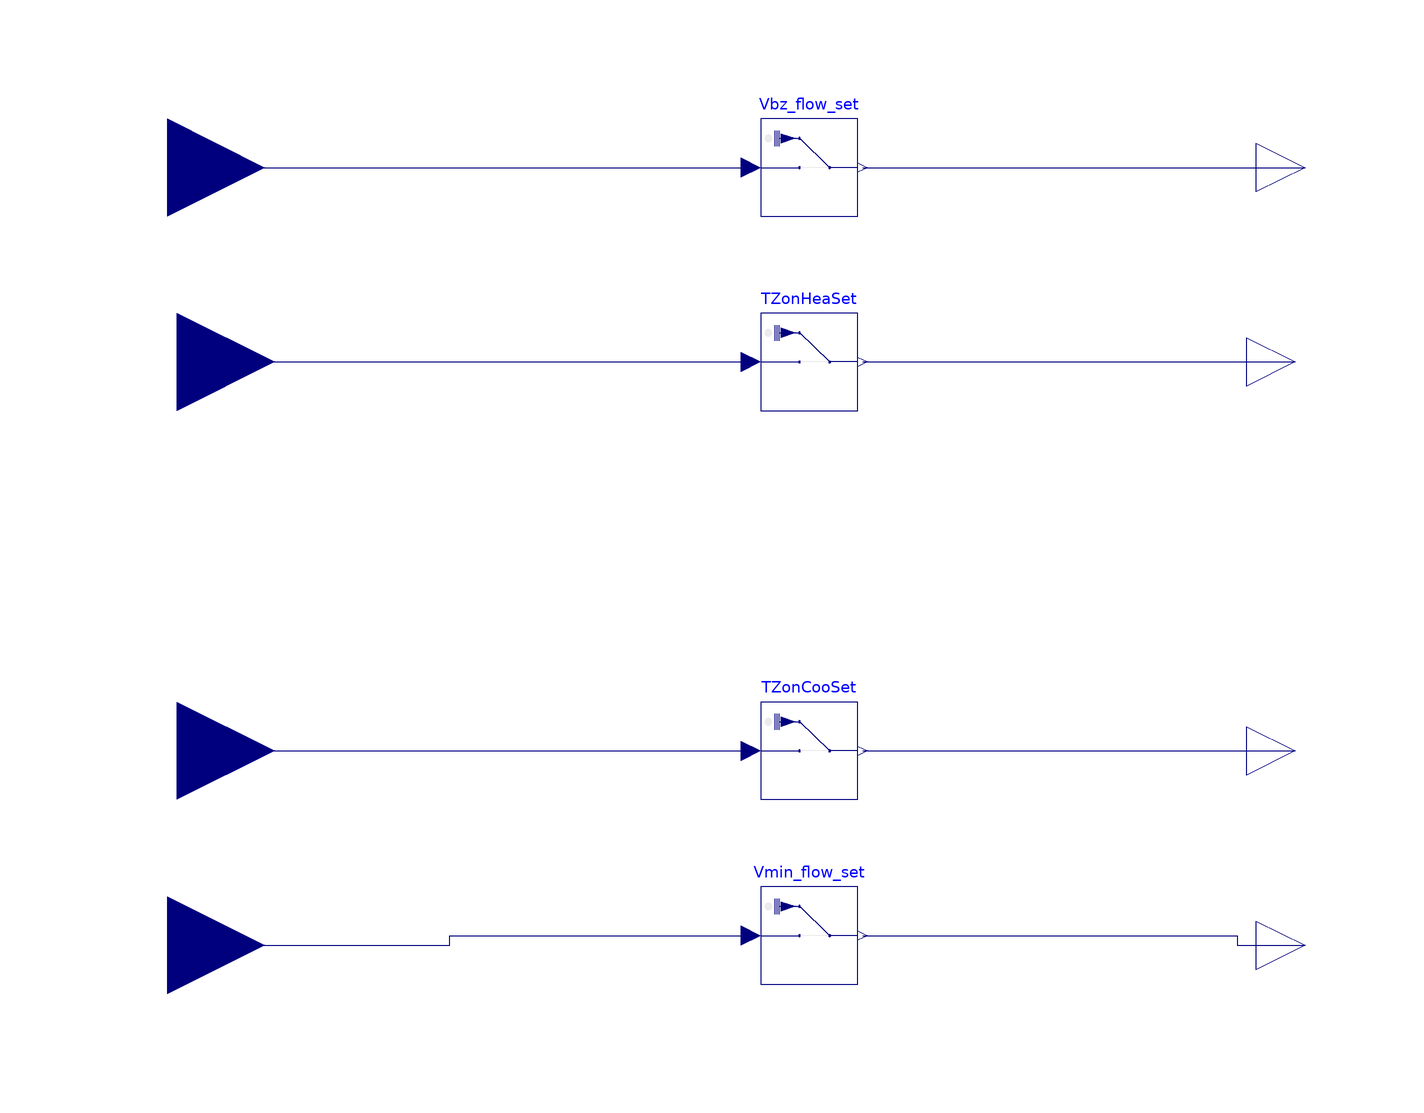

The component connection diagram of the Modelica model below, drawn from its own Placement and Line annotations.

model WriteZoneSup
  "Collection of zone supervisory overwrite points for BOPTEST"
  Modelica.Blocks.Interfaces.RealInput TZonHeaSet_in
    "Zone air temperature heating setpoint"
    annotation (Placement(transformation(extent={{-140,20},{-100,60}})));
  parameter String zone="1" "Zone designation, required if KPIs is AirZoneTemperature,
    RadiativeZoneTemperature, OperativeZoneTemperature, RelativeHumidity,
    or CO2Concentration";
  Modelica.Blocks.Interfaces.RealInput TZonCooSet_in
    "Zone air temperature cooling setpoint"
    annotation (Placement(transformation(extent={{-140,-60},{-100,-20}})));
  Buildings.Utilities.IO.SignalExchange.Overwrite TZonHeaSet(description=
        "Zone air temperature heating setpoint for zone " + zone, u(
      unit="K",
      min=285.15,
      max=313.15))
    "Zone air temperature heating setpoint"
    annotation (Placement(transformation(extent={{0,30},{20,50}})));
  Buildings.Utilities.IO.SignalExchange.Overwrite TZonCooSet(description=
        "Zone air temperature cooling setpoint for zone " + zone, u(
      unit="K",
      min=285.15,
      max=313.15)) "Zone air temperature cooling setpoint"
    annotation (Placement(transformation(extent={{0,-50},{20,-30}})));
  Modelica.Blocks.Interfaces.RealOutput TZonHeaSet_out
    "Zone air temperature heating setpoint"
    annotation (Placement(transformation(extent={{100,30},{120,50}})));
  Modelica.Blocks.Interfaces.RealOutput TZonCooSet_out
    "Zone air temperature cooling setpoint"
    annotation (Placement(transformation(extent={{100,-50},{120,-30}})));

  Modelica.Blocks.Interfaces.RealInput Vmin_flow_set_in
    "Minimum airflow setpoint"
    annotation (Placement(transformation(extent={{-142,-100},{-102,-60}})));
  Modelica.Blocks.Interfaces.RealOutput Vmin_flow_set_out
    "Zone minimum airflow setpoint"
    annotation (Placement(transformation(extent={{102,-90},{122,-70}})));
  Modelica.Blocks.Interfaces.RealInput Vbz_set_in
    "Population-based outdoor airflow setpoint"
    annotation (Placement(transformation(extent={{-142,60},{-102,100}})));
  Modelica.Blocks.Interfaces.RealOutput Vbz_flow_set_out
    "Population-based outdoor airflow setpoint"
    annotation (Placement(transformation(extent={{102,70},{122,90}})));
  Buildings.Utilities.IO.SignalExchange.Overwrite Vmin_flow_set(description="Minimum airflow setpoint "
         + zone, u(
      unit="m3/s")) "Minimum airflow setpoint"
    annotation (Placement(transformation(extent={{0,-88},{20,-68}})));
  Buildings.Utilities.IO.SignalExchange.Overwrite Vbz_flow_set(description="Population-based outdoor airflow setpoint "
         + zone, u(
      unit="m3/s")) "Population-based outdoor airflow setpoint"
    annotation (Placement(transformation(extent={{0,70},{20,90}})));
equation
  connect(TZonHeaSet_in, TZonHeaSet.u) annotation (Line(
      points={{-120,40},{-62,40},{-2,40}},
      color={0,0,127},
      smooth=Smooth.Bezier));
  connect(TZonCooSet_in, TZonCooSet.u) annotation (Line(
      points={{-120,-40},{-62,-40},{-2,-40}},
      color={0,0,127},
      smooth=Smooth.Bezier));
  connect(TZonHeaSet.y, TZonHeaSet_out) annotation (Line(
      points={{21,40},{110,40}},
      color={0,0,127},
      smooth=Smooth.Bezier));
  connect(TZonCooSet.y, TZonCooSet_out) annotation (Line(
      points={{21,-40},{110,-40}},
      color={0,0,127},
      smooth=Smooth.Bezier));
  connect(Vmin_flow_set_in, Vmin_flow_set.u) annotation (Line(points={{-122,-80},
          {-64,-80},{-64,-78},{-2,-78}}, color={0,0,127}));
  connect(Vmin_flow_set.y, Vmin_flow_set_out) annotation (Line(points={{21,-78},
          {98,-78},{98,-80},{112,-80}}, color={0,0,127}));
  connect(Vbz_set_in, Vbz_flow_set.u)
    annotation (Line(points={{-122,80},{-2,80}}, color={0,0,127}));
  connect(Vbz_flow_set.y, Vbz_flow_set_out)
    annotation (Line(points={{21,80},{112,80}}, color={0,0,127}));
  annotation (Icon(coordinateSystem(preserveAspectRatio=false), graphics={
          Rectangle(
          extent={{-100,100},{100,-100}},
          lineColor={0,0,0},
          fillColor={255,170,170},
          fillPattern=FillPattern.Solid), Text(
          extent={{-56,134},{52,100}},
          lineColor={28,108,200},
          fillColor={255,170,170},
          fillPattern=FillPattern.Solid,
          textString="%name"),
        Text(
          extent={{-34,22},{32,-18}},
          lineColor={0,0,0},
          textString="Write
Zone
Sup")}),                         Diagram(coordinateSystem(preserveAspectRatio=
            false)));
end WriteZoneSup;